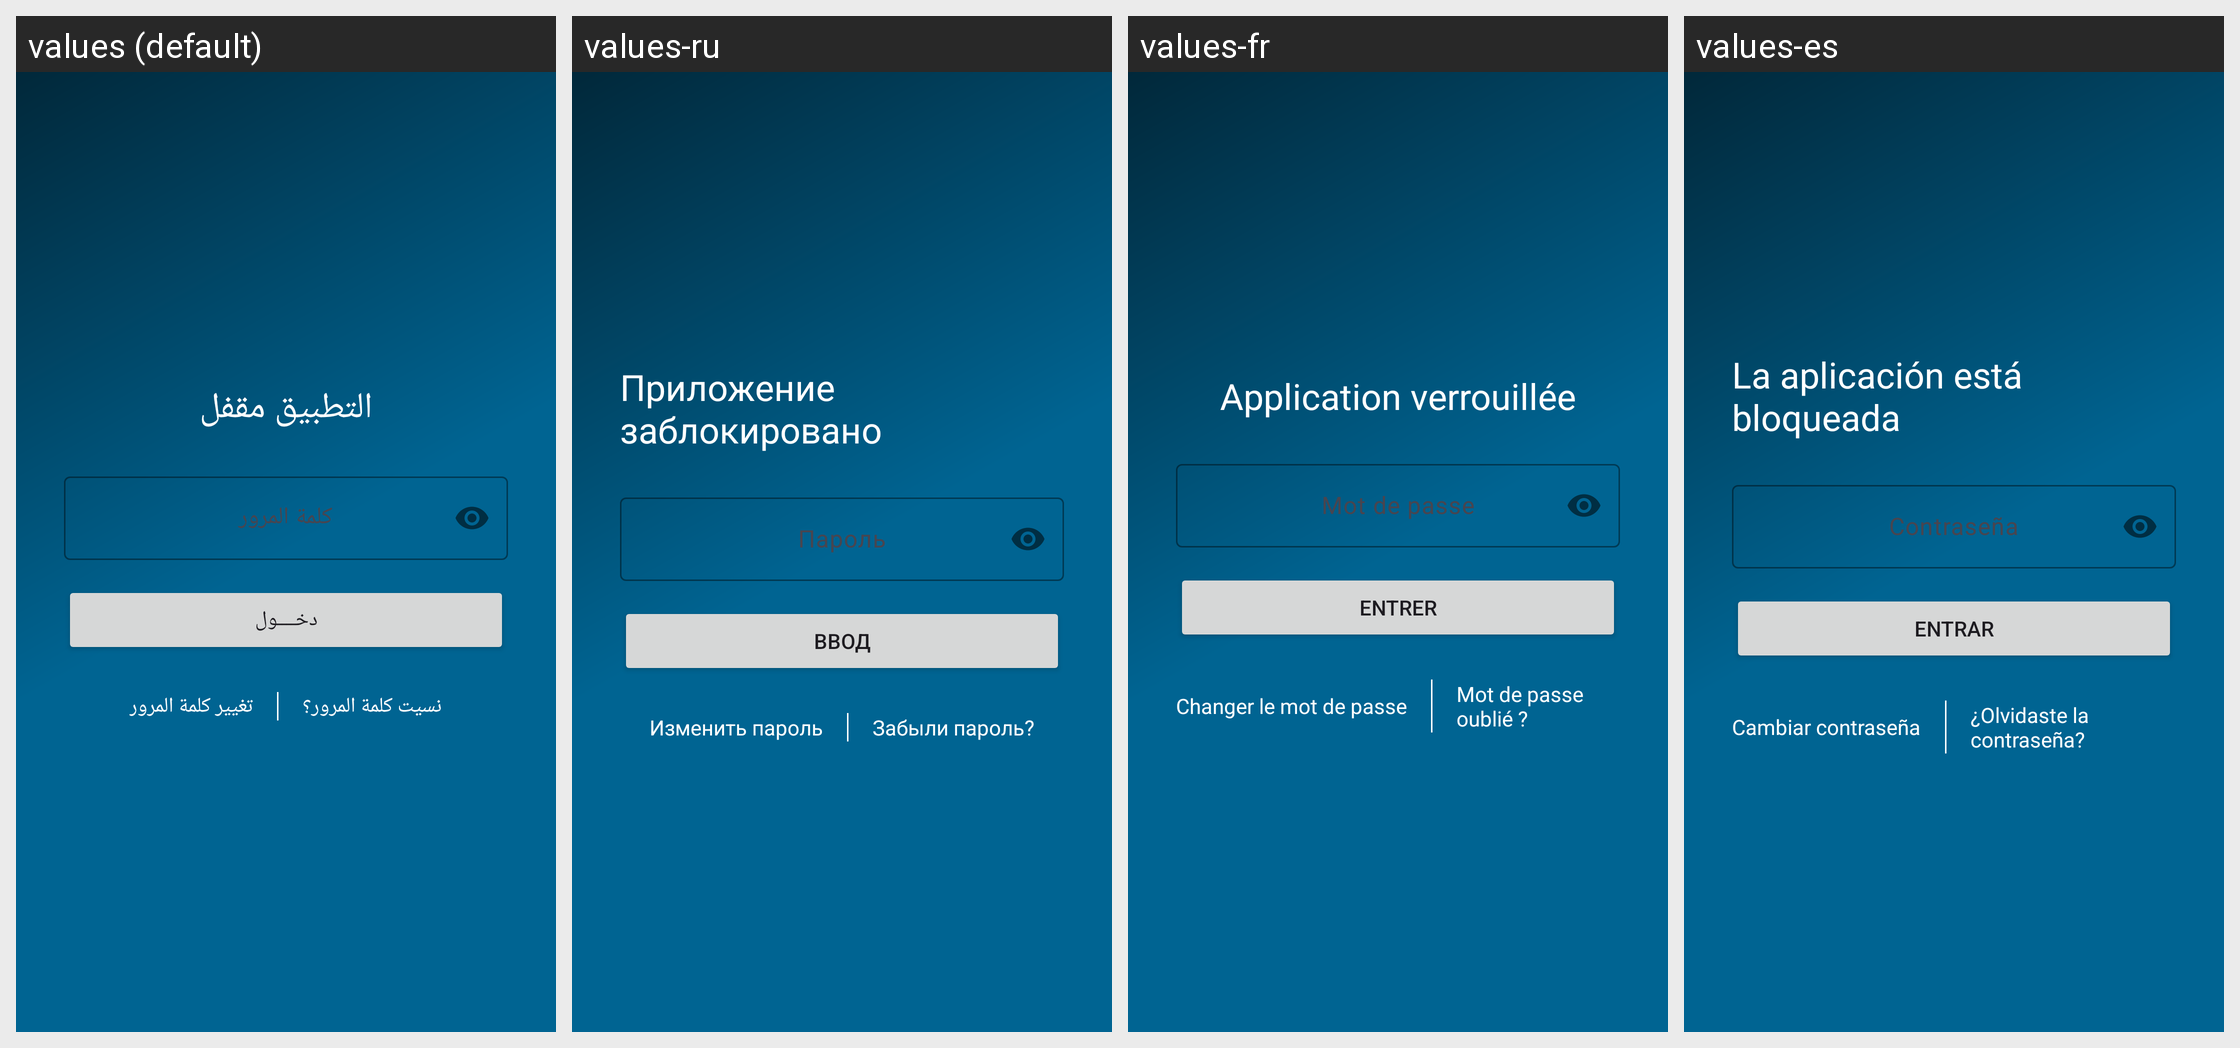

The Android screen above is rendered under several locales of the same app. Produce the string resources it draws, with the default and per-locale values.
Android screen res/layout/activity_lock_screen.xml rendered under 4 locales, left to right: values (default), values-ru, values-fr, values-es. Device: Nexus 5 (rendered at 1080×1920; each locale shown at half size, 540×960, under a caption strip naming it); theme Theme.Daftree.
Other locales in the repository, not shown: values-de, values-en, values-tr.
Strings drawn on this screen, with the default value and each locale's value (text and hints the layout hard-codes, and strings that could not be matched under every locale, appear in the picture but are not listed):

lock_title
  values: التطبيق مقفل
  values-ru: Приложение заблокировано
  values-fr: Application verrouillée
  values-es: La aplicación está bloqueada

login_password_hint
  values: كلمة المرور
  values-ru: Пароль
  values-fr: Mot de passe
  values-es: Contraseña

enter_button
  values: دخــــول
  values-ru: Ввод
  values-fr: Entrer
  values-es: Entrar

change_password
  values: تغيير كلمة المرور
  values-ru: Изменить пароль
  values-fr: Changer le mot de passe
  values-es: Cambiar contraseña

forgot_password
  values: نسيت كلمة المرور؟
  values-ru: Забыли пароль?
  values-fr: Mot de passe oublié ?
  values-es: ¿Olvidaste la contraseña?
